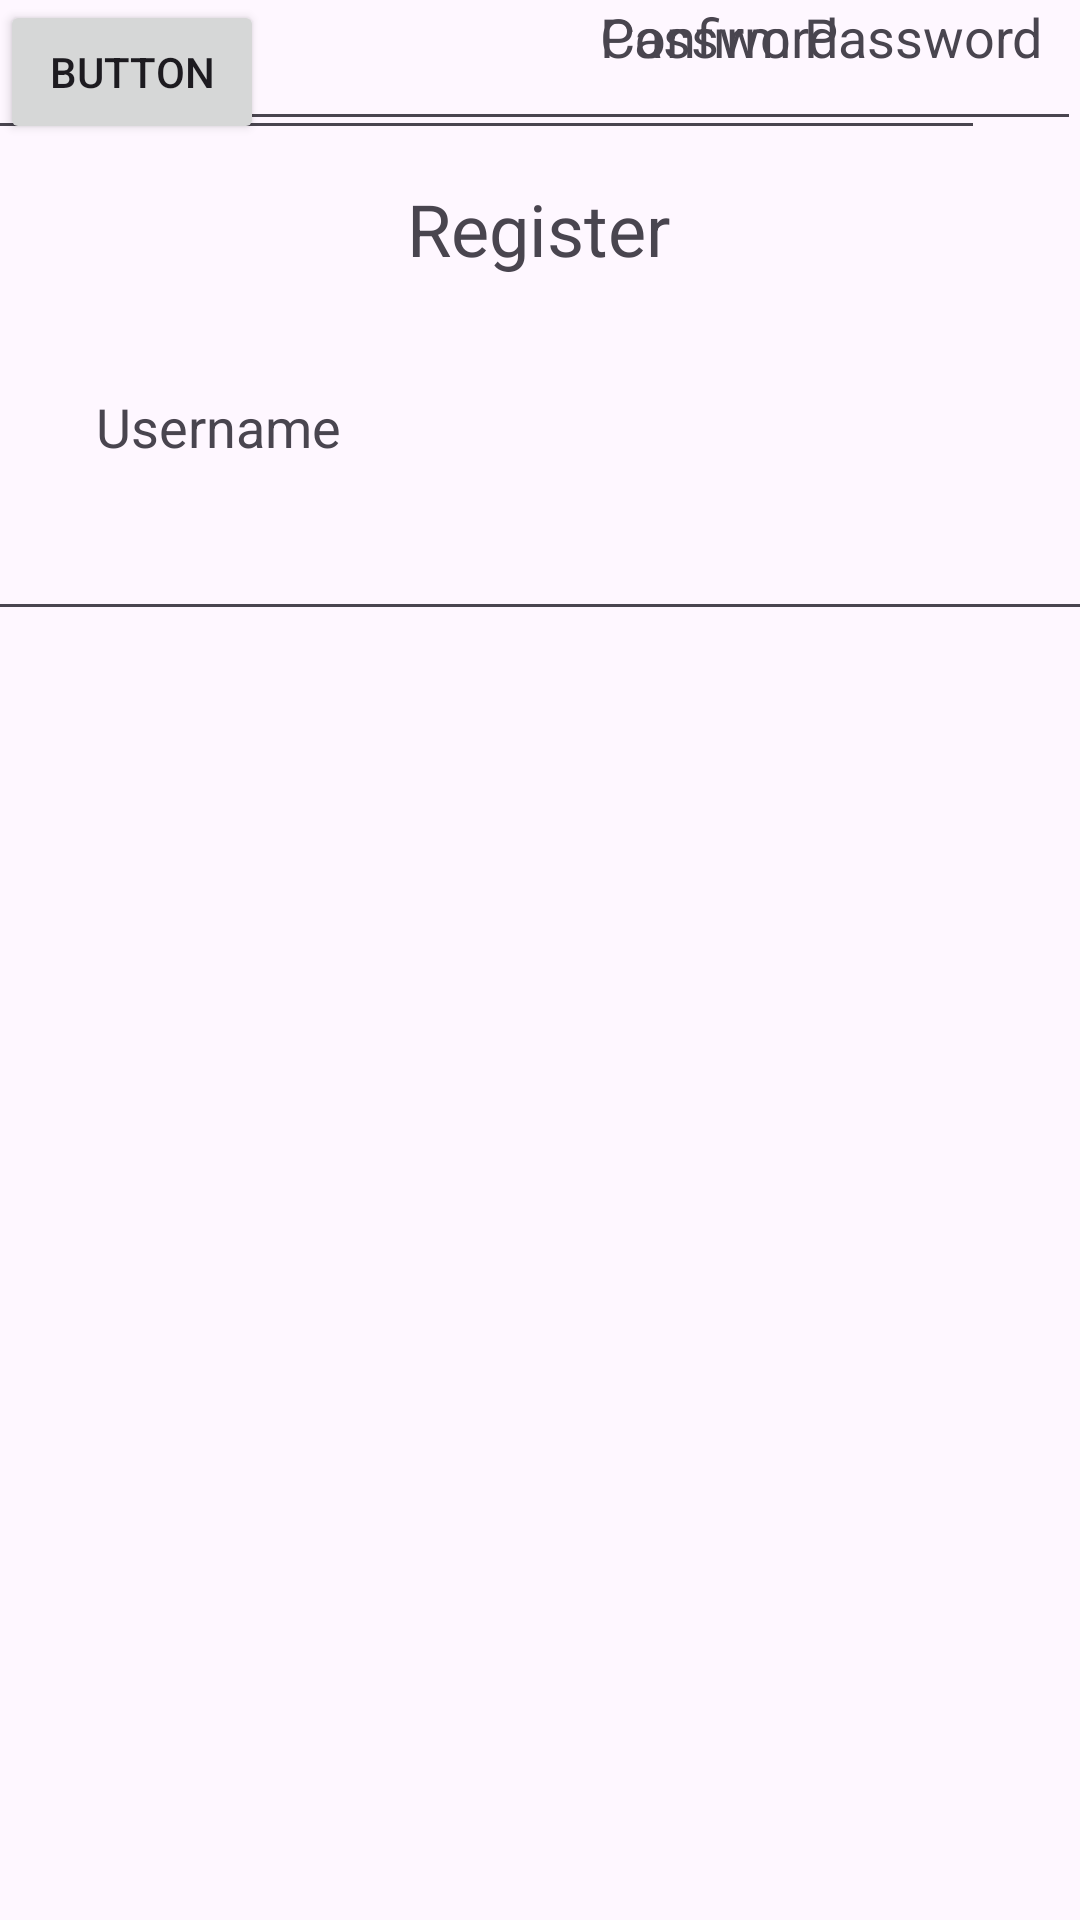

Reconstruct the res/layout file that produces this screen, plus the resources it refers to.
<!-- AndroidManifest.xml: application theme Theme.Assignment1 -->
<!-- res/layout/activity_user_register.xml -->
<?xml version="1.0" encoding="utf-8"?>
<androidx.constraintlayout.widget.ConstraintLayout xmlns:android="http://schemas.android.com/apk/res/android"
    xmlns:app="http://schemas.android.com/apk/res-auto"
    xmlns:tools="http://schemas.android.com/tools"
    android:layout_width="match_parent"
    android:layout_height="match_parent"
    tools:context=".UserRegisterActivity">

    <TextView
        android:id="@+id/textView2"
        android:layout_width="wrap_content"
        android:layout_height="wrap_content"
        android:layout_marginTop="60dp"
        android:text="Register"
        android:textSize="24sp"
        app:layout_constraintEnd_toEndOf="parent"
        app:layout_constraintHorizontal_bias="0.498"
        app:layout_constraintStart_toStartOf="parent"
        app:layout_constraintTop_toTopOf="parent" />

    <TextView
        android:id="@+id/passwordText2"
        android:layout_width="wrap_content"
        android:layout_height="wrap_content"
        android:layout_marginStart="200dp"
        android:text="Password"
        android:textSize="18sp"
        app:layout_constraintStart_toStartOf="parent"
        tools:layout_editor_absoluteY="542dp" />

    <Button
        android:id="@+id/button2"
        android:layout_width="wrap_content"
        android:layout_height="wrap_content"
        android:text="Button"
        tools:layout_editor_absoluteX="54dp"
        tools:layout_editor_absoluteY="580dp" />

    <TextView
        android:id="@+id/usernameText2"
        android:layout_width="wrap_content"
        android:layout_height="wrap_content"
        android:layout_marginStart="32dp"
        android:layout_marginTop="130dp"
        android:text="Username"
        android:textSize="18sp"
        app:layout_constraintStart_toStartOf="parent"
        app:layout_constraintTop_toTopOf="parent" />

    <TextView
        android:id="@+id/confirmPasswordText2"
        android:layout_width="wrap_content"
        android:layout_height="wrap_content"
        android:layout_marginStart="200dp"
        android:text="Confirm Password"
        android:textSize="18sp"
        app:layout_constraintStart_toStartOf="parent"
        tools:layout_editor_absoluteY="427dp" />

    <EditText
        android:id="@+id/usernameInput2"
        android:layout_width="388dp"
        android:layout_height="52dp"
        android:layout_marginTop="4dp"
        android:ems="10"
        android:inputType="text"
        android:paddingLeft="20dp"
        android:paddingRight="20dp"
        app:layout_constraintEnd_toEndOf="parent"
        app:layout_constraintStart_toStartOf="parent"
        app:layout_constraintTop_toBottomOf="@+id/usernameText2" />

    <EditText
        android:id="@+id/confirmPasswordInput2"
        android:layout_width="344dp"
        android:layout_height="47dp"
        android:layout_marginStart="32dp"
        android:layout_marginEnd="32dp"
        android:ems="10"
        android:inputType="textPassword"
        app:layout_constraintEnd_toEndOf="parent"
        app:layout_constraintHorizontal_bias="0.333"
        app:layout_constraintStart_toStartOf="parent"
        tools:layout_editor_absoluteY="329dp" />

    <EditText
        android:id="@+id/passwordInput2"
        android:layout_width="346dp"
        android:layout_height="50dp"
        android:layout_marginStart="32dp"
        android:layout_marginEnd="32dp"
        android:ems="10"
        android:inputType="textPassword"
        app:layout_constraintEnd_toEndOf="parent"
        app:layout_constraintHorizontal_bias="1.0"
        app:layout_constraintStart_toStartOf="parent"
        tools:layout_editor_absoluteY="451dp" />

</androidx.constraintlayout.widget.ConstraintLayout>
<!-- resources referenced by this layout -->
<resources>
  <style name="Theme.Assignment1" parent="Base.Theme.Assignment1" />
  <style name="Base.Theme.Assignment1" parent="Theme.Material3.DayNight.NoActionBar">
          
          
          <item name="android:statusBarColor">@color/status_bar_color</item>
      </style>
  <color name="status_bar_color">#E2CCE8</color>
</resources>
